Run: headless pygame with SDL's dummy video driver; simulated clock (each Clock.tick advances the game by its frame time, no real sleeping); random seed 0; keys injected as events and as key.get_pressed() state; no mouse input.
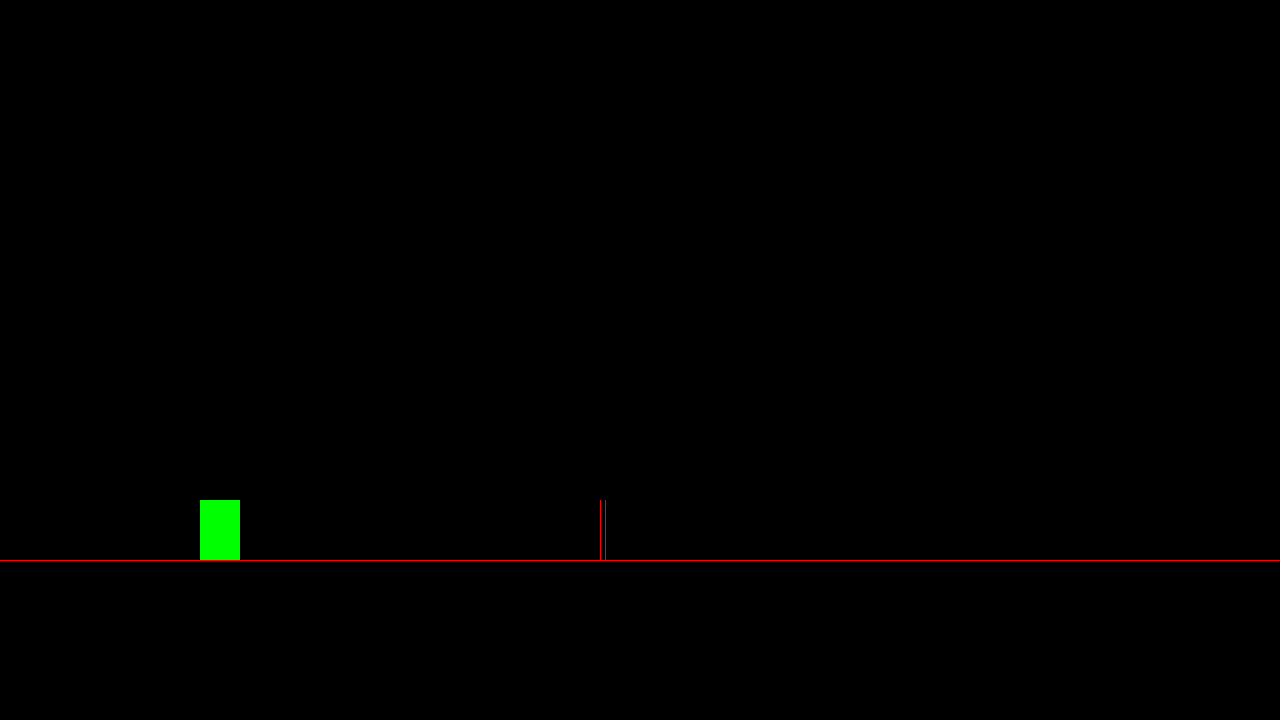
Frame 1 of 4 · flips 1–60 · no input
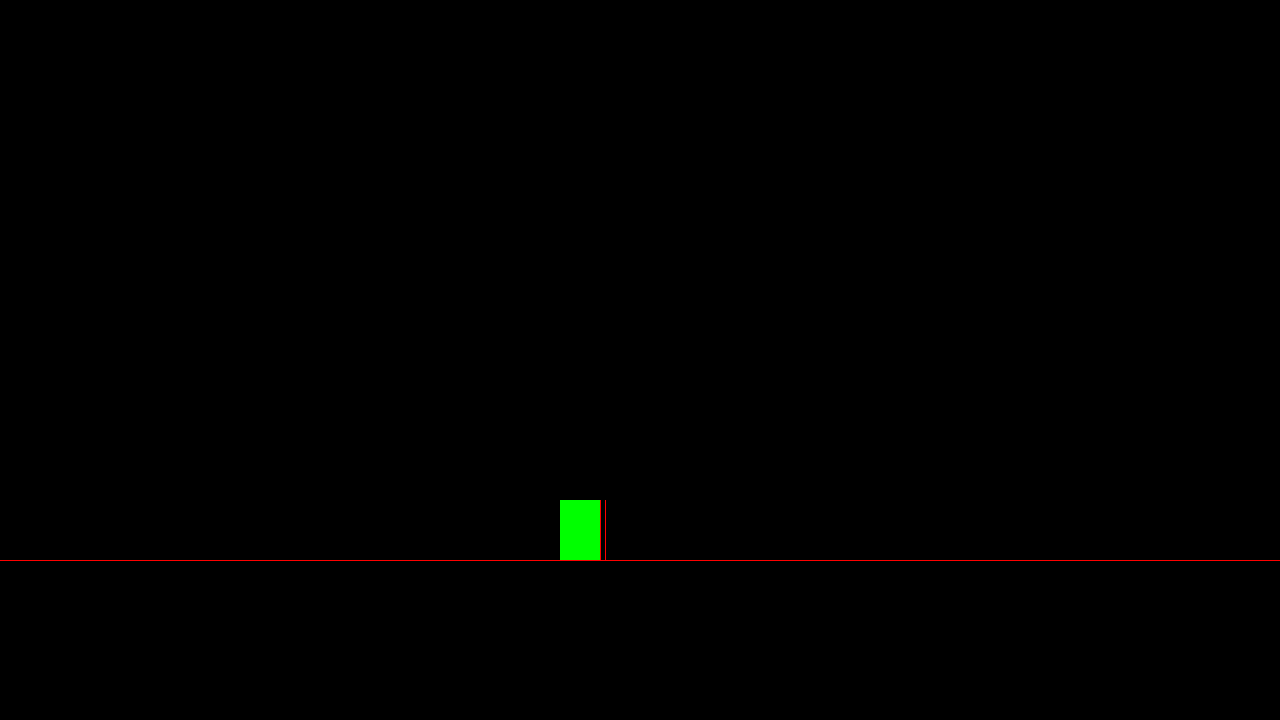
Frame 2 of 4 · flips 61–180 · tapped SPACE, RETURN · held RIGHT (→), D
Frame 3 of 4 · flips 181–300 · held DOWN (↓), S · screen unchanged from frame 2, image omitted
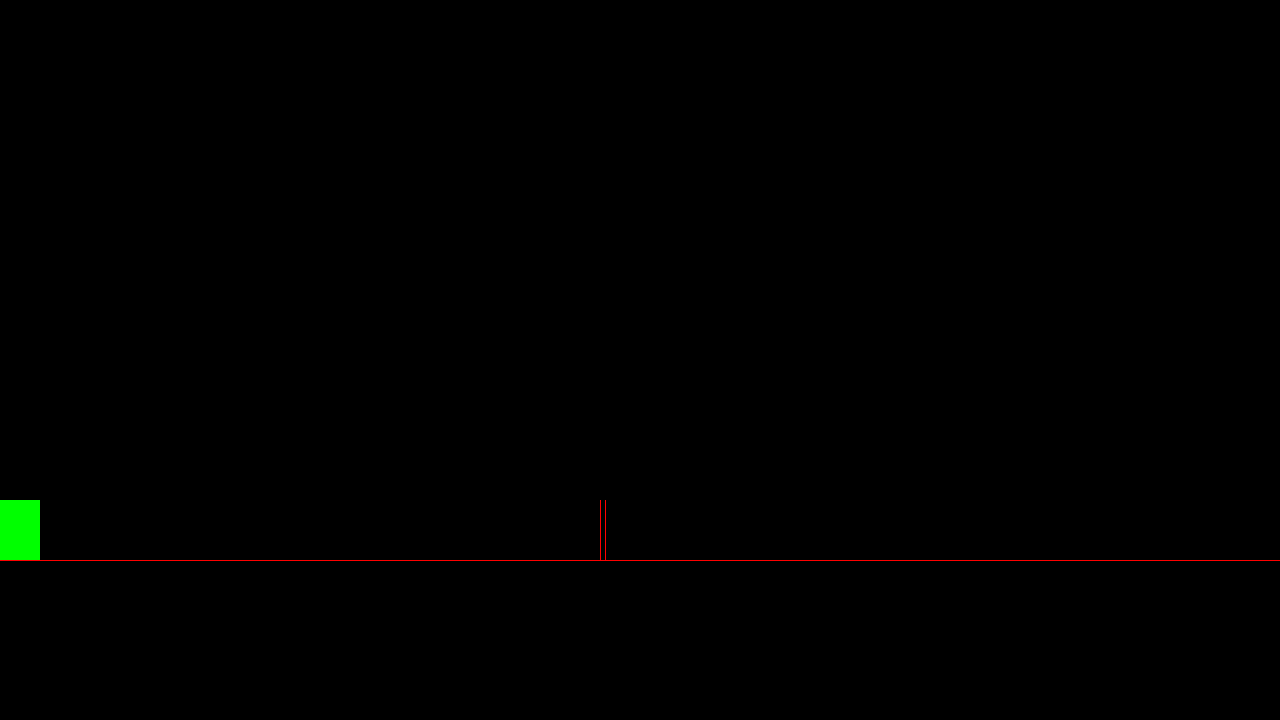
Frame 4 of 4 · flips 301–420 · held LEFT (←), A, UP (↑), W

The pygame program that drew these frames:

import pygame as pg
import sys


def update():
    global jump
    global p_m
    global p_v
    global p_x
    global p_y
    global dt
    global p_speed
    #PLAYER
    #movement
    keys = pg.key.get_pressed()  
    if keys [pg.K_d] and p_vel < (aken_laius - p_x - p_laius) and (p_vel < (sein1[1][0] - p_x - p_laius) or p_y < sein1[2][1]-p_kõrgus):
        p_x += p_speed*dt
    if keys [pg.K_a] and p_vel < p_x:
        p_x -= p_speed*dt
    #hüppamine
    if not jump:
        if keys [pg.K_SPACE]:
            jump = True
    if jump: 
        #F = 1 / 2 * mass * velocity ^ 2
        if p_v > 0:
            F = (0.5*p_m*(p_v**2)) #/2
        else:
            F = -(0.5*p_m*(p_v**2)) #/2
        
        p_y -= F*dt

        p_v -= 1 
        
        if p_y >= 500:
            p_y = 500
            jump = False
            p_v = 10
    #seinad


def draw():
    #TAUST
    bg.fill(aken_taust)

    pg.draw.line(bg, (255, 0, 0), põrand[1],põrand[2])
    pg.draw.line(bg, (255, 0, 0), sein1[1],sein1[2])
    pg.draw.line(bg, (255, 0, 0), sein2[1],sein2[2])
    
    #PLAYER
    pg.draw.rect(bg, p_col, (p_x, p_y, p_laius, p_kõrgus))
    

    #UPDATE
    pg.display.flip()
    #fps
    dt = clock.tick(60)

aken_laius = 1280
aken_pikkus = 720
aken_taust = (0,0,0)

bg = pg.display.set_mode((aken_laius, aken_pikkus))
pg.display.set_caption('D-day')

clock = pg.time.Clock()
dt = 1


#TEGELANE
p_laius = 40
p_kõrgus = 60
p_col = (0, 255, 0)
p_x = 200
p_y = 500
p_vel = 5
p_speed = 10

p_m = 1 #mass
p_v = 10 #velocity (hüppamisele)
jump = False

#SEINAD
põrand = {1:(0,500+p_kõrgus),2:(aken_laius,500+p_kõrgus)}
sein1 = {1:(600,500+p_kõrgus),2:(600,500)}
sein2 = {1:(605,500+p_kõrgus),2:(605,500)}

#KUUL
k_raadius = 10
k_col = (255, 0, 0)
#_x =
#k_y = 
k_vel = 15




loop = True
while loop:
    #AKNA SULGEMINE
    for event in pg.event.get():
        if event.type == pg.QUIT: #or esc
            loop = False
    #MAIN LOOP
    update()
    #DRAW LOOP
    draw()
    #clock
pg.quit()
